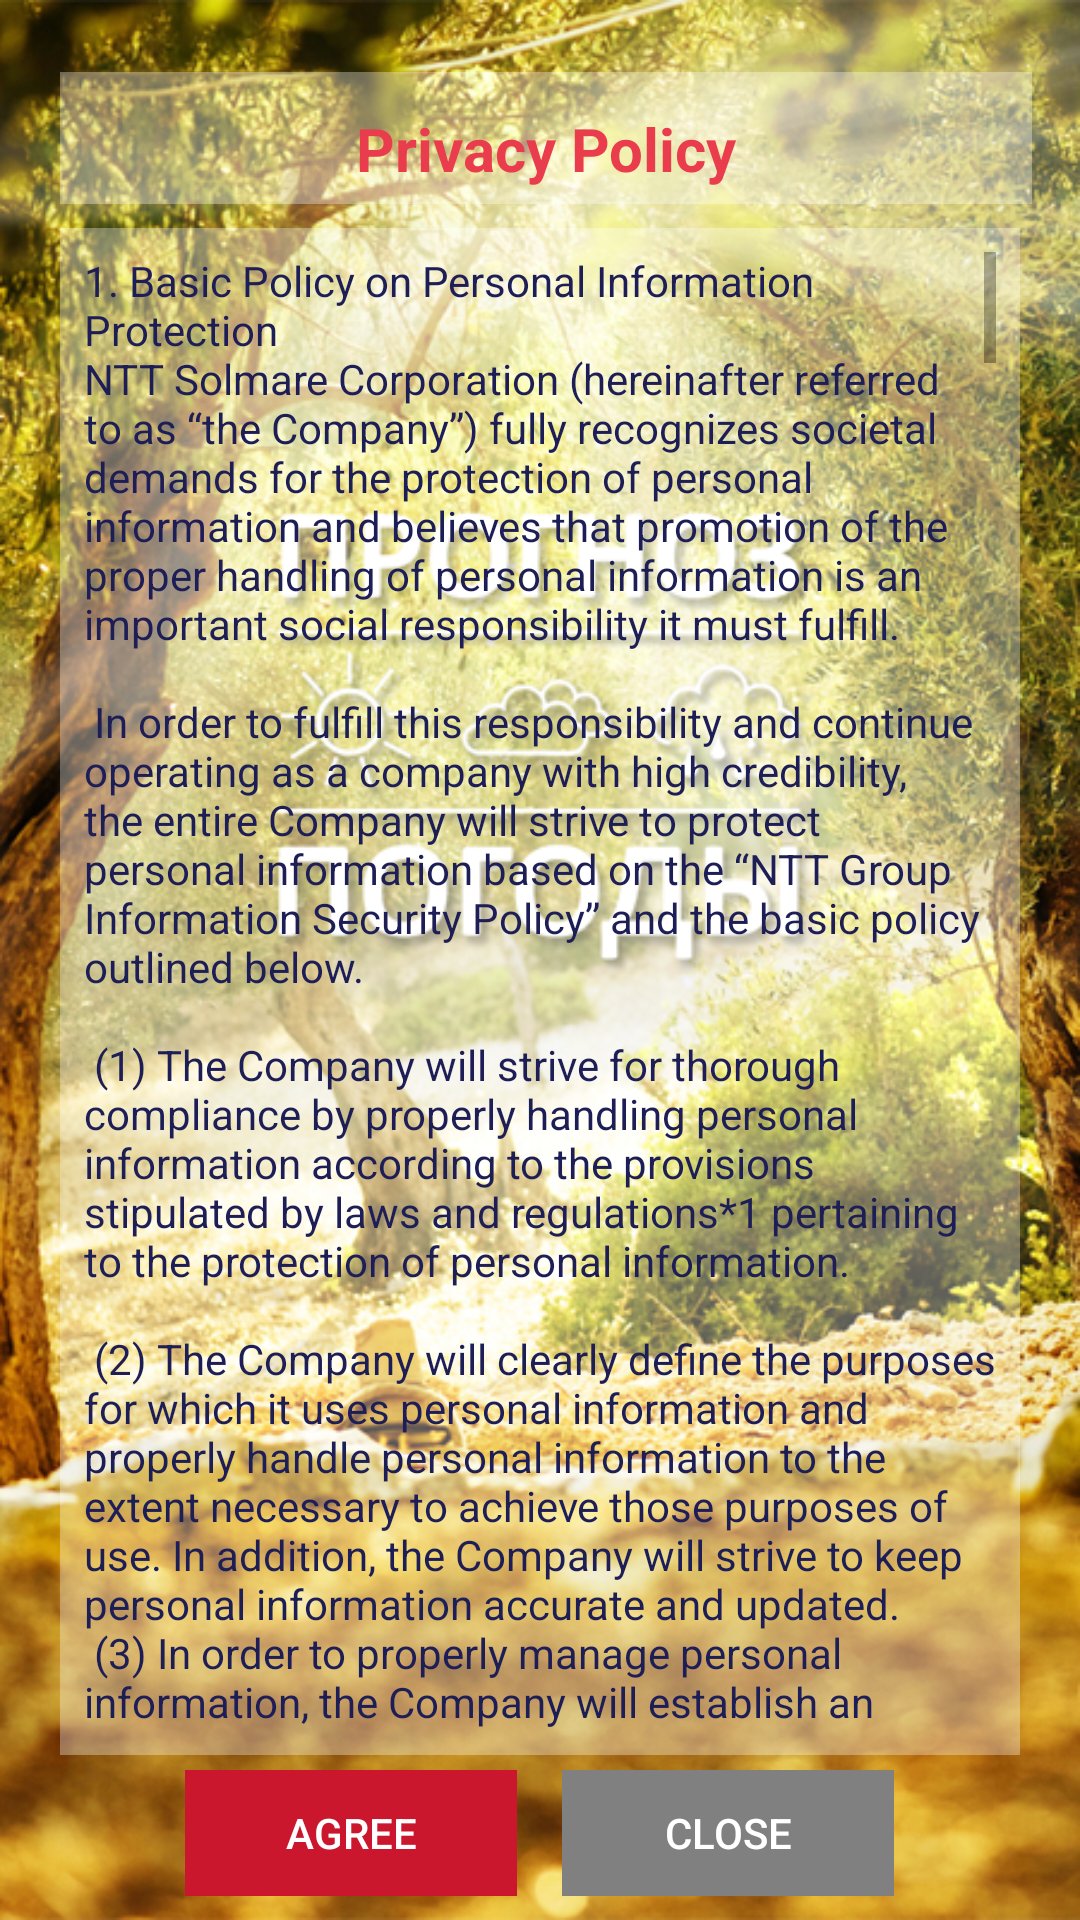

Write the Android layout XML for this screen, with the resource values it uses.
<!-- AndroidManifest.xml: application theme AppTheme -->
<!-- res/layout/activity_policity.xml -->
<?xml version="1.0" encoding="utf-8"?>
<LinearLayout
    xmlns:android="http://schemas.android.com/apk/res/android"
    xmlns:app="http://schemas.android.com/apk/res-auto"
    android:layout_width="match_parent"
    android:layout_height="match_parent"
    android:orientation="vertical"
    android:background="@drawable/splash">

    <TextView
        android:id="@+id/tvHeadPolicity"
        android:layout_width="match_parent"
        android:layout_height="match_parent"
        android:layout_marginEnd="16dp"
        android:layout_marginStart="20dp"
        android:layout_marginTop="24dp"
        android:paddingTop="12dp"
        android:background="#55ffffff"
        android:text="@string/policity"
        android:textSize="20sp"
        android:textStyle="bold"
        android:textColor="#e93c4d"
        android:textAlignment="center"
        android:layout_weight="0.93"
        app:layout_constraintEnd_toEndOf="parent"
        app:layout_constraintStart_toStartOf="parent"
        app:layout_constraintTop_toTopOf="parent" />

    <TextView
        android:id="@+id/tvPolicity"
        android:layout_width="match_parent"
        android:layout_height="match_parent"
        android:layout_weight="0.2"
        android:layout_marginEnd="20dp"
        android:layout_marginStart="20dp"
        android:layout_marginTop="8dp"
        android:padding="8dp"
        android:scrollbars="vertical"
        android:background="#55ffffff"
        android:textColor="#1e1e57"
        android:text="@string/textPolicity"
        app:layout_constraintEnd_toEndOf="parent"
        app:layout_constraintHorizontal_bias="0.0"
        app:layout_constraintStart_toStartOf="parent"
        app:layout_constraintTop_toBottomOf="@+id/tvHeadPolicity" />

    <LinearLayout
        android:layout_width="wrap_content"
        android:layout_height="match_parent"
        android:layout_weight="0.95"
        android:layout_marginTop="5dp"
        android:layout_marginBottom="8dp"
        android:gravity="center_vertical"
        android:layout_gravity="center"
        app:layout_constraintBottom_toBottomOf="parent">

        <Button
            android:layout_width="wrap_content"
            android:layout_height="wrap_content"
            android:onClick="onClickAgree"
            android:textSize="14sp"
            android:textColor="@android:color/white"
            android:text="@string/agree"
            android:layout_marginRight="15dp"
            android:background="@drawable/button_agree" />

        <Button
            android:layout_width="wrap_content"
            android:layout_height="wrap_content"
            android:onClick="onClickClose"
            android:textSize="14sp"
            android:textColor="@android:color/white"
            android:text="@string/close"
            android:background="@drawable/button_close" />
    </LinearLayout>
</LinearLayout>
<!-- resources referenced by this layout -->
<resources>
  <string name="agree">agree</string>
  <string name="close">close</string>
  <string name="policity">Privacy Policy</string>
  <color name="colorPrimary">#3F51B5</color>
  <color name="colorPrimaryDark">#303F9F</color>
  <color name="colorAccent">#FF4081</color>
</resources>
